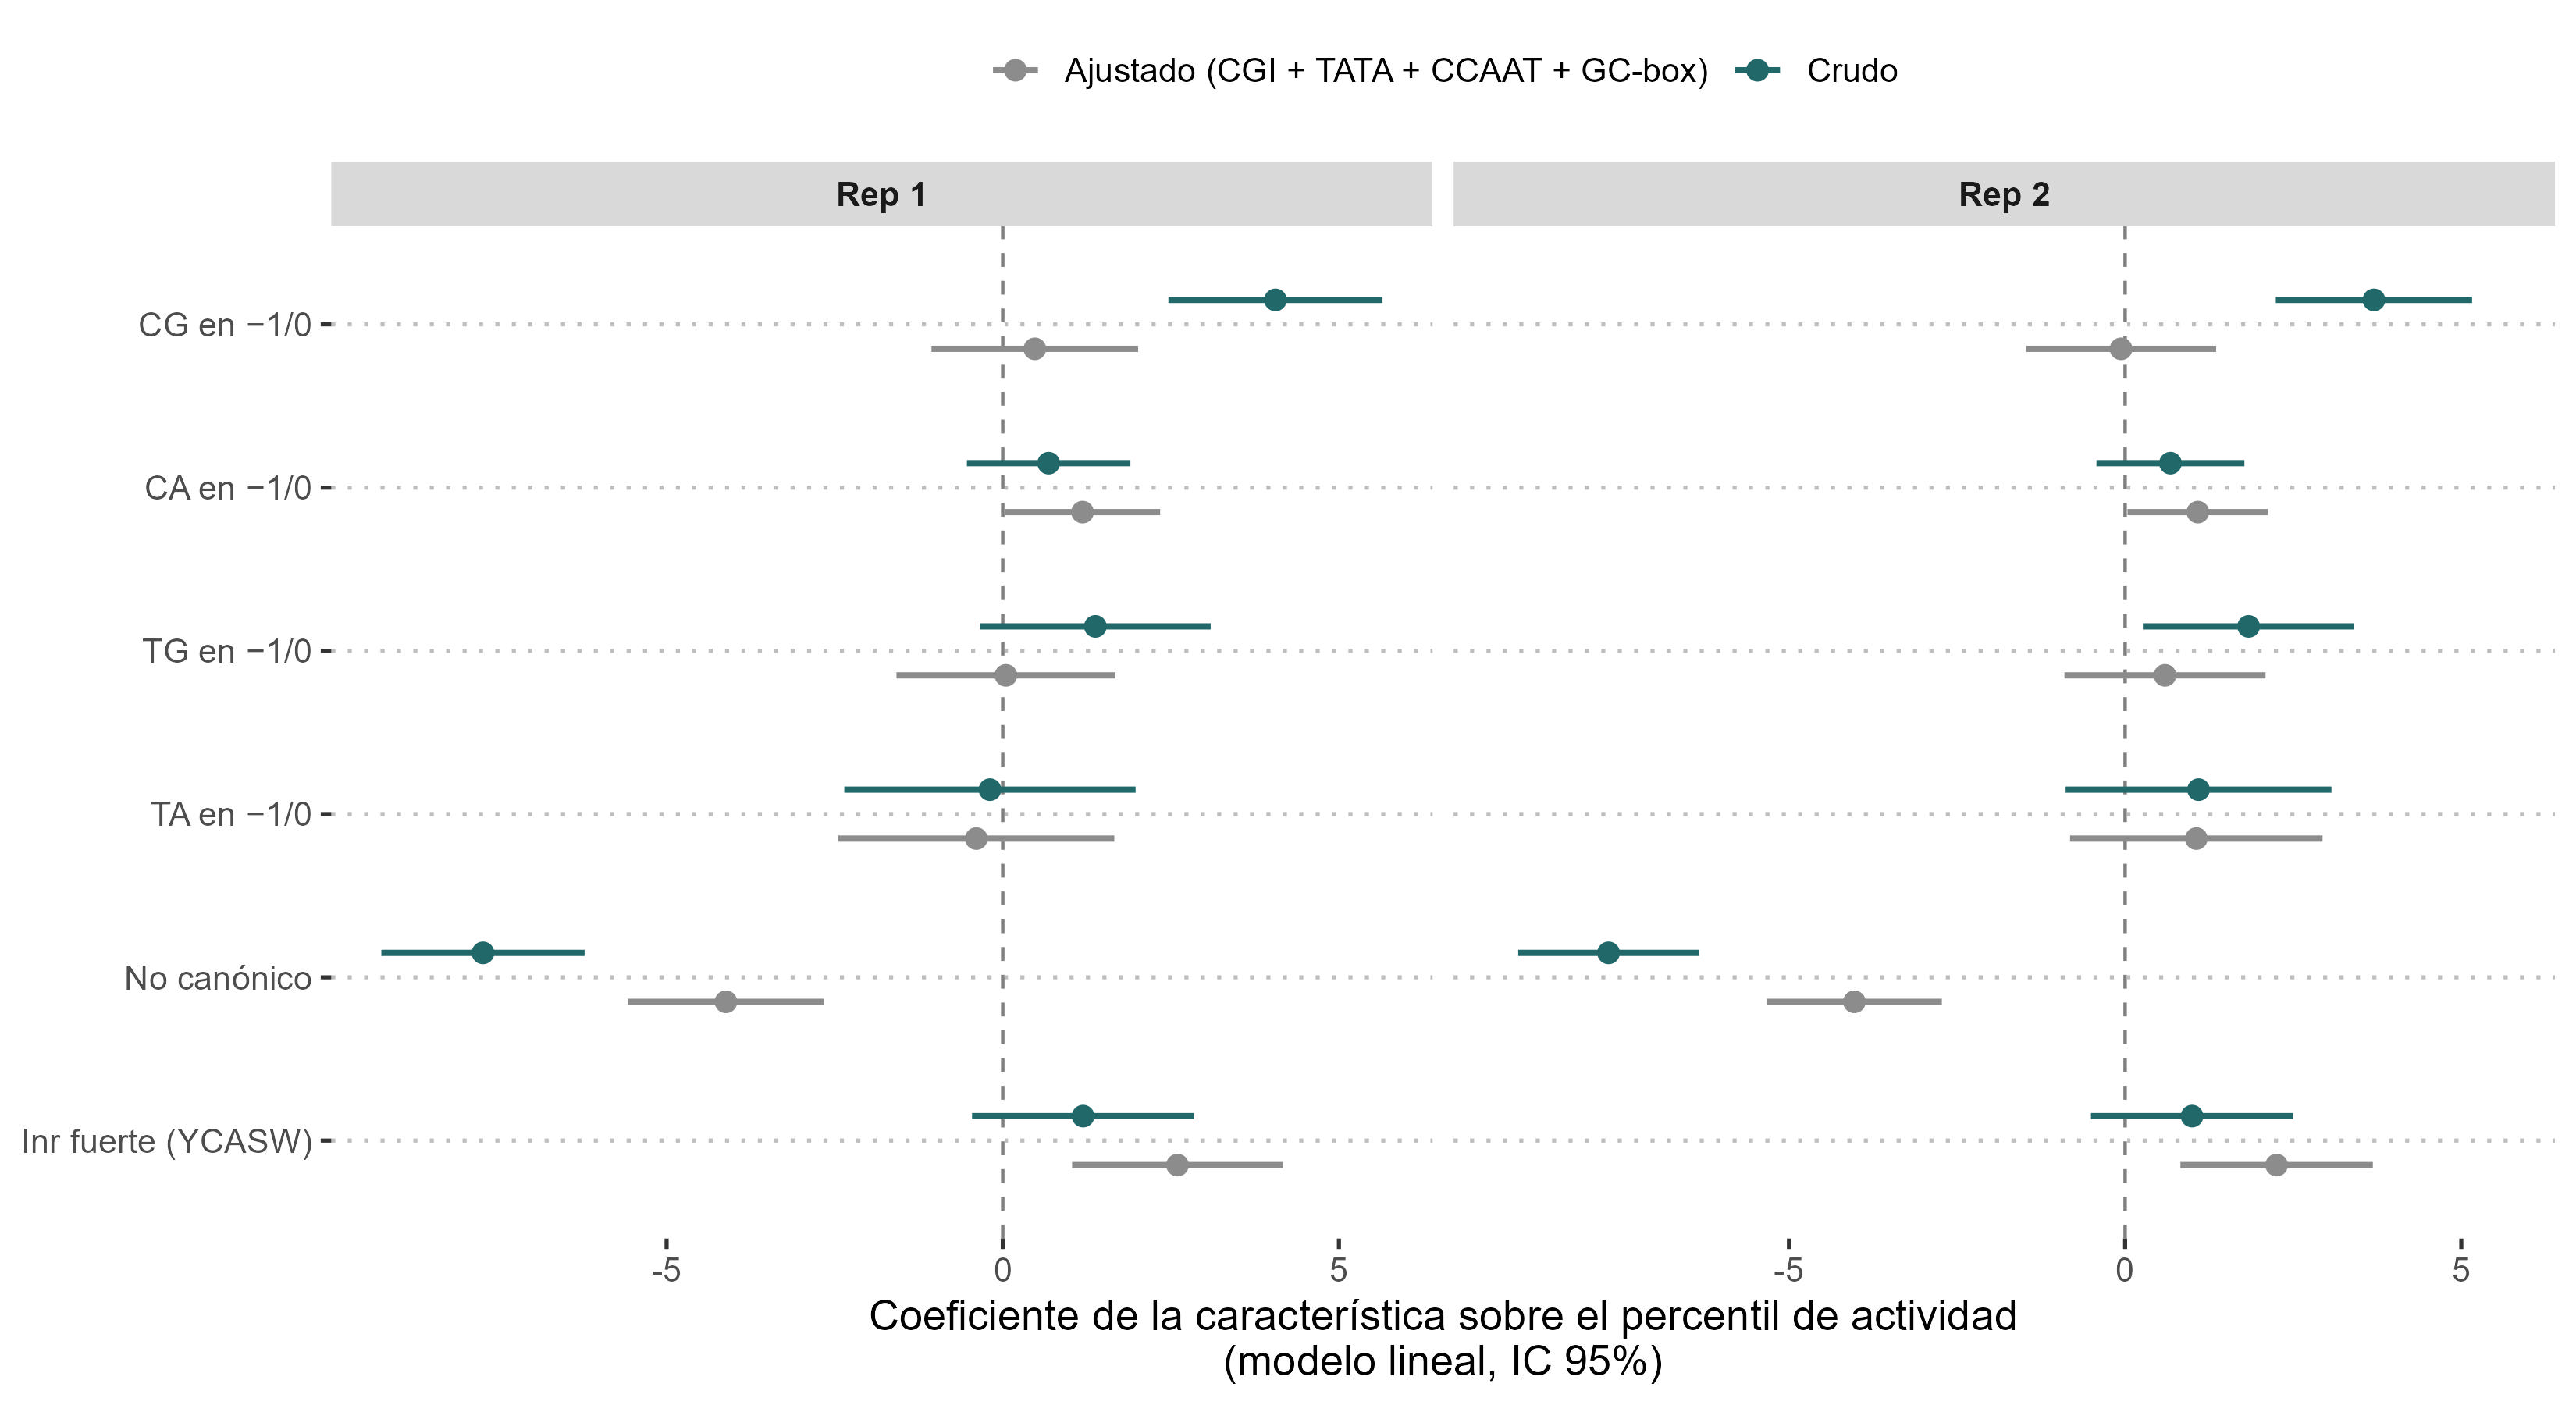

The data file committed next to this chart (first rows):
rep	caracteristica	modelo	term	estimate	std.error	statistic	p.value	conf.low	conf.high
Rep 1	CG_TSS	Crudo	(Intercept)	49.35	0.3245	152.1	0	48.72	49.99
Rep 1	CG_TSS	Crudo	feat	4.056	0.8124	4.992	6.068182417215414e-7	2.463	5.648
Rep 1	CG_TSS	Ajustado (CGI + TATA + CCAAT + GC-box)	(Intercept)	33.82	0.5929	57.04	0	32.66	34.98
Rep 1	CG_TSS	Ajustado (CGI + TATA + CCAAT + GC-box)	feat	0.4767	0.7839	0.6081	0.5431	-1.06	2.013
Rep 1	CG_TSS	Ajustado (CGI + TATA + CCAAT + GC-box)	CGI_frag	14.64	0.6388	22.91	4.2973816497754683e-113	13.38	15.89
Rep 1	CG_TSS	Ajustado (CGI + TATA + CCAAT + GC-box)	TATA_EPD	12.15	1.102	11.03	4.198431037699065e-28	9.993	14.31
Rep 1	CG_TSS	Ajustado (CGI + TATA + CCAAT + GC-box)	CCAAT_EPD	10.61	0.7257	14.62	7.227406744940748e-48	9.186	12.03
Rep 1	CG_TSS	Ajustado (CGI + TATA + CCAAT + GC-box)	GCbox_EPD	5.693	0.5698	9.99	2.2041630617802683e-23	4.576	6.81
Rep 1	CG_TSS	Ajustado + interacción con CGI	(Intercept)	33.9	0.6056	55.99	0	32.72	35.09
Rep 1	CG_TSS	Ajustado + interacción con CGI	feat	-0.9878	2.284	-0.4325	0.6654	-5.465	3.489
Rep 1	CG_TSS	Ajustado + interacción con CGI	CGI_frag	14.52	0.6625	21.91	7.853367303925984e-104	13.22	15.81
Rep 1	CG_TSS	Ajustado + interacción con CGI	TATA_EPD	12.16	1.102	11.03	3.975872914222775e-28	9.999	14.32
Rep 1	CG_TSS	Ajustado + interacción con CGI	CCAAT_EPD	10.6	0.7258	14.61	8.100393748666832e-48	9.181	12.03
Rep 1	CG_TSS	Ajustado + interacción con CGI	GCbox_EPD	5.687	0.5699	9.978	2.4858294652652213e-23	4.569	6.804
Rep 1	CG_TSS	Ajustado + interacción con CGI	feat:CGI_frag	1.66	2.431	0.6827	0.4948	-3.106	6.426
Rep 1	CA_TSS	Crudo	(Intercept)	49.75	0.3725	133.6	0	49.02	50.48
Rep 1	CA_TSS	Crudo	feat	0.6826	0.6203	1.1	0.2712	-0.5333	1.899
Rep 1	CA_TSS	Ajustado (CGI + TATA + CCAAT + GC-box)	(Intercept)	33.4	0.6311	52.93	0	32.16	34.64
Rep 1	CA_TSS	Ajustado (CGI + TATA + CCAAT + GC-box)	feat	1.187	0.5886	2.016	0.04381	0.03295	2.341
Rep 1	CA_TSS	Ajustado (CGI + TATA + CCAAT + GC-box)	CGI_frag	14.75	0.6284	23.47	1.8835884465931422e-118	13.52	15.98
Rep 1	CA_TSS	Ajustado (CGI + TATA + CCAAT + GC-box)	TATA_EPD	12.25	1.102	11.12	1.5547207411997116e-28	10.09	14.41
Rep 1	CA_TSS	Ajustado (CGI + TATA + CCAAT + GC-box)	CCAAT_EPD	10.62	0.7256	14.64	5.374992528349441e-48	9.2	12.04
Rep 1	CA_TSS	Ajustado (CGI + TATA + CCAAT + GC-box)	GCbox_EPD	5.647	0.5701	9.904	5.162983462753293e-23	4.529	6.765
Rep 1	CA_TSS	Ajustado + interacción con CGI	(Intercept)	33.71	0.7175	46.99	0	32.31	35.12
Rep 1	CA_TSS	Ajustado + interacción con CGI	feat	0.3548	1.078	0.329	0.7421	-1.759	2.469
Rep 1	CA_TSS	Ajustado + interacción con CGI	CGI_frag	14.31	0.7905	18.1	5.373183958019372e-72	12.76	15.86
Rep 1	CA_TSS	Ajustado + interacción con CGI	TATA_EPD	12.25	1.102	11.12	1.5915212682147287e-28	10.09	14.41
Rep 1	CA_TSS	Ajustado + interacción con CGI	CCAAT_EPD	10.62	0.7256	14.64	5.122055591237298e-48	9.202	12.05
Rep 1	CA_TSS	Ajustado + interacción con CGI	GCbox_EPD	5.652	0.5702	9.913	4.720094164812359e-23	4.535	6.77
Rep 1	CA_TSS	Ajustado + interacción con CGI	feat:CGI_frag	1.184	1.286	0.9207	0.3573	-1.337	3.704
Rep 1	TG_TSS	Crudo	(Intercept)	49.82	0.32	155.7	0	49.19	50.44
Rep 1	TG_TSS	Crudo	feat	1.377	0.8749	1.574	0.1155	-0.3378	3.092
Rep 1	TG_TSS	Ajustado (CGI + TATA + CCAAT + GC-box)	(Intercept)	33.84	0.5984	56.55	0	32.67	35.01
Rep 1	TG_TSS	Ajustado (CGI + TATA + CCAAT + GC-box)	feat	0.04645	0.8303	0.05595	0.9554	-1.581	1.674
Rep 1	TG_TSS	Ajustado (CGI + TATA + CCAAT + GC-box)	CGI_frag	14.71	0.6282	23.41	7.929816957559857e-118	13.47	15.94
Rep 1	TG_TSS	Ajustado (CGI + TATA + CCAAT + GC-box)	TATA_EPD	12.17	1.102	11.04	3.5332037544140044e-28	10.01	14.33
Rep 1	TG_TSS	Ajustado (CGI + TATA + CCAAT + GC-box)	CCAAT_EPD	10.61	0.7264	14.6	9.308509890856486e-48	9.181	12.03
Rep 1	TG_TSS	Ajustado (CGI + TATA + CCAAT + GC-box)	GCbox_EPD	5.691	0.5699	9.986	2.2902368794413245e-23	4.574	6.808
Rep 1	TG_TSS	Ajustado + interacción con CGI	(Intercept)	33.78	0.6202	54.46	0	32.56	34.99
Rep 1	TG_TSS	Ajustado + interacción con CGI	feat	0.5614	1.593	0.3524	0.7246	-2.562	3.684
Rep 1	TG_TSS	Ajustado + interacción con CGI	CGI_frag	14.79	0.6708	22.05	3.878117961771236e-105	13.48	16.11
Rep 1	TG_TSS	Ajustado + interacción con CGI	TATA_EPD	12.15	1.104	11.01	5.114295435734488e-28	9.986	14.31
Rep 1	TG_TSS	Ajustado + interacción con CGI	CCAAT_EPD	10.6	0.7265	14.59	1.0545582582039201e-47	9.177	12.03
Rep 1	TG_TSS	Ajustado + interacción con CGI	GCbox_EPD	5.693	0.57	9.989	2.2221724619844527e-23	4.576	6.811
Rep 1	TG_TSS	Ajustado + interacción con CGI	feat:CGI_frag	-0.7066	1.866	-0.3787	0.7049	-4.364	2.951
Rep 1	TA_TSS	Crudo	(Intercept)	50.01	0.3103	161.2	0	49.41	50.62
Rep 1	TA_TSS	Crudo	feat	-0.1906	1.105	-0.1725	0.8631	-2.357	1.976
Rep 1	TA_TSS	Ajustado (CGI + TATA + CCAAT + GC-box)	(Intercept)	33.87	0.5968	56.76	0	32.7	35.04
Rep 1	TA_TSS	Ajustado (CGI + TATA + CCAAT + GC-box)	feat	-0.3934	1.047	-0.3758	0.7071	-2.446	1.659
Rep 1	TA_TSS	Ajustado (CGI + TATA + CCAAT + GC-box)	CGI_frag	14.71	0.6281	23.42	6.7978266802284355e-118	13.48	15.94
Rep 1	TA_TSS	Ajustado (CGI + TATA + CCAAT + GC-box)	TATA_EPD	12.17	1.102	11.05	3.435686939356868e-28	10.01	14.33
Rep 1	TA_TSS	Ajustado (CGI + TATA + CCAAT + GC-box)	CCAAT_EPD	10.61	0.7258	14.62	7.218994680362685e-48	9.187	12.03
Rep 1	TA_TSS	Ajustado (CGI + TATA + CCAAT + GC-box)	GCbox_EPD	5.691	0.5698	9.987	2.2816329812692322e-23	4.574	6.808
Rep 1	TA_TSS	Ajustado + interacción con CGI	(Intercept)	33.88	0.6088	55.64	0	32.68	35.07
Rep 1	TA_TSS	Ajustado + interacción con CGI	feat	-0.4085	1.978	-0.2065	0.8364	-4.286	3.469
Rep 1	TA_TSS	Ajustado + interacción con CGI	CGI_frag	14.71	0.654	22.49	4.1568274161598667e-109	13.42	15.99
Rep 1	TA_TSS	Ajustado + interacción con CGI	TATA_EPD	12.17	1.102	11.04	3.4581296318606306e-28	10.01	14.33
Rep 1	TA_TSS	Ajustado + interacción con CGI	CCAAT_EPD	10.61	0.7258	14.62	7.329933810151194e-48	9.187	12.03
Rep 1	TA_TSS	Ajustado + interacción con CGI	GCbox_EPD	5.691	0.5702	9.981	2.4102407549266346e-23	4.573	6.809
Rep 1	TA_TSS	Ajustado + interacción con CGI	feat:CGI_frag	0.02091	2.332	0.008966	0.9928	-4.551	4.593
... 150 more rows
